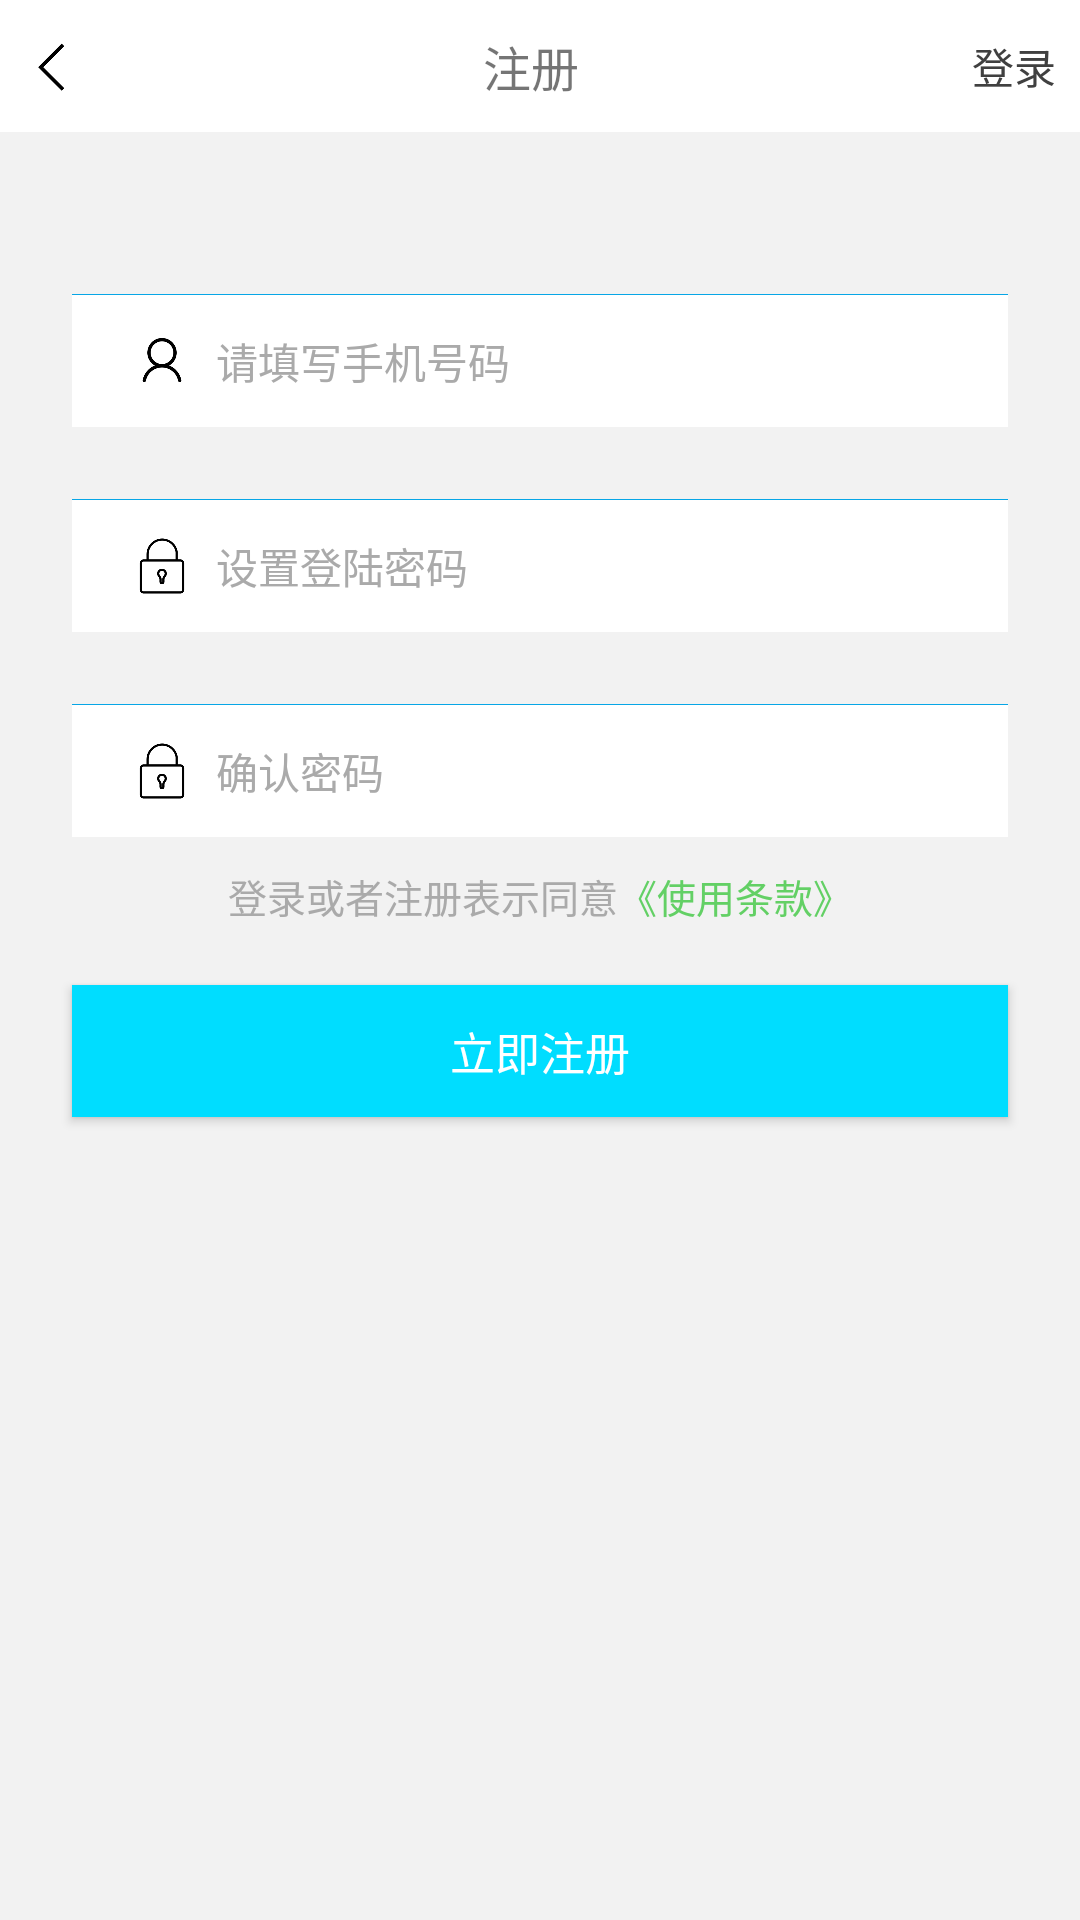

Produce the Android XML layout that renders to this screen, including the resource entries it uses.
<!-- AndroidManifest.xml: application theme AppTheme -->
<!-- res/layout/login_register.xml -->
<?xml version="1.0" encoding="utf-8"?>
<LinearLayout xmlns:android="http://schemas.android.com/apk/res/android"
    android:orientation="vertical"
    android:layout_width="match_parent"
    android:background="#f2f2f2"
    android:layout_height="match_parent">
    <LinearLayout
        style="@style/top_nav">

        <ImageView
            android:id="@+id/iv_return_2"
            android:layout_width="38dp"
            android:layout_height="wrap_content"
            android:padding="8dp"

            android:src="@drawable/fanhui" />
        <TextView
            android:layout_width="0dp"
            android:layout_height="wrap_content"
            android:layout_weight="1"
            android:gravity="center"
            android:text="注册"
            android:textSize="16sp"/>
        <TextView
            android:id="@+id/tv_enter"
            android:layout_width="wrap_content"
            android:layout_height="wrap_content"
            android:text="登录"
            android:textColor="#404040"
            android:padding="8dp"
            android:textSize="14sp"/>

    </LinearLayout>
    <LinearLayout
        android:layout_width="match_parent"
        android:layout_height="30dp">

    </LinearLayout>
    <LinearLayout
        android:layout_width="match_parent"
        android:layout_height="wrap_content"
        android:layout_marginRight="24dp"
        android:layout_marginLeft="24dp"
        android:layout_marginTop="24dp"
        android:background="#ffffff"
        android:orientation="vertical">
        <View
            android:layout_width="fill_parent"
            android:layout_height="1px"
            android:background="#07a6e6"/>
        <LinearLayout
            android:layout_width="match_parent"
            android:layout_height="44dp"
            android:gravity="center"
            android:orientation="horizontal">
            <ImageView
                android:layout_marginLeft="20dp"
                android:layout_marginRight="8dp"
                android:src="@drawable/denglu2"
                android:layout_width="20dp"
                android:layout_height="20dp">

            </ImageView>
            <EditText
                android:id="@+id/et_phone_num"
                android:layout_width="0dp"
                android:layout_height="fill_parent"
                android:layout_weight="1"
                android:background="@null"
                android:hint="请填写手机号码"
                android:inputType="number"
                android:textColor="@android:color/darker_gray"
                android:textColorHint="@android:color/darker_gray"
                android:textSize="14sp"/>

        </LinearLayout>

    </LinearLayout>
    <LinearLayout
        android:layout_width="match_parent"
        android:layout_height="wrap_content"
        android:layout_marginRight="24dp"
        android:layout_marginLeft="24dp"
        android:layout_marginTop="24dp"
        android:background="#ffffff"
        android:orientation="vertical">
        <View
            android:layout_width="fill_parent"
            android:layout_height="1px"
            android:background="#07a6e6"/>
        <LinearLayout
            android:layout_width="match_parent"
            android:layout_height="44dp"
            android:gravity="center"
            android:orientation="horizontal">
            <ImageView
                android:layout_marginLeft="20dp"
                android:layout_marginRight="8dp"
                android:src="@drawable/mima2"
                android:layout_width="20dp"
                android:layout_height="20dp">

            </ImageView>
            <EditText
                android:id="@+id/et_password_zhuce"
                android:layout_width="0dp"
                android:layout_height="fill_parent"
                android:layout_weight="1"
                android:background="@null"
                android:hint="设置登陆密码"
                android:inputType="textPassword"
                android:textColor="@android:color/darker_gray"
                android:textColorHint="@android:color/darker_gray"
                android:textSize="14sp"/>

        </LinearLayout>



    </LinearLayout>

    <LinearLayout
        android:layout_width="match_parent"
        android:layout_height="wrap_content"
        android:layout_marginRight="24dp"
        android:layout_marginLeft="24dp"
        android:layout_marginTop="24dp"
        android:background="#ffffff"
        android:orientation="vertical">
        <View
            android:layout_width="fill_parent"
            android:layout_height="1px"
            android:background="#07a6e6"/>
        <LinearLayout
            android:layout_width="match_parent"
            android:layout_height="44dp"
            android:gravity="center"
            android:orientation="horizontal">
            <ImageView
                android:layout_marginLeft="20dp"
                android:layout_marginRight="8dp"
                android:src="@drawable/mima2"
                android:layout_width="20dp"
                android:layout_height="20dp">

            </ImageView>
            <EditText
                android:id="@+id/et_password_again"
                android:layout_width="0dp"
                android:layout_height="fill_parent"
                android:layout_weight="1"
                android:background="@null"
                android:hint="确认密码"
                android:inputType="textPassword"
                android:textColor="@android:color/darker_gray"
                android:textColorHint="@android:color/darker_gray"
                android:textSize="14sp"/>

        </LinearLayout>



    </LinearLayout>



    <LinearLayout
        android:layout_width="wrap_content"
        android:layout_height="wrap_content"
        android:layout_gravity="center_horizontal"
        android:orientation="horizontal"
        android:layout_marginTop="10dp">
        <TextView
            android:text="登录或者注册表示同意"
            android:layout_width="wrap_content"
            android:layout_height="wrap_content"
            android:textColor="@android:color/darker_gray"
            android:textSize="13sp"/>
        <TextView
            android:id="@+id/tv_them"
            android:layout_width="wrap_content"
            android:layout_height="wrap_content"
            android:text="《使用条款》"
            android:textColor="#63d065"
            android:textSize="13sp"
            />



    </LinearLayout>
    <Button
        android:id="@+id/buttonB1"
        android:layout_width="match_parent"
        android:layout_height="44dp"
        android:layout_marginLeft="24dp"
        android:layout_marginRight="24dp"
        android:background="@android:color/holo_blue_bright"
        android:layout_marginTop="20dp"
        android:text="立即注册"
        android:textSize="15sp"
        android:textColor="@android:color/white"></Button>

</LinearLayout>
<!-- resources referenced by this layout -->
<resources>
  <!-- drawable denglu2: png bitmap (drawable, 3729 bytes) -->
  <!-- drawable fanhui: png bitmap (drawable, 795 bytes) -->
  <!-- drawable mima2: png bitmap (drawable, 3285 bytes) -->
  <style name="top_nav">
          <item name="android:background">#fff</item>
          <item name="android:layout_width">match_parent</item>
          <item name="android:layout_height">44dp</item>
          <item name="android:gravity">center</item>
          <item name="android:orientation">horizontal</item>
      </style>
  <style name="AppTheme" parent="Theme.AppCompat.Light.NoActionBar">
          
          <item name="colorPrimary">@color/colorPrimary</item>
          <item name="colorPrimaryDark">@color/colorPrimaryDark</item>
          <item name="colorAccent">@color/colorAccent</item>
  
      </style>
  <color name="colorPrimary">#008577</color>
  <color name="colorPrimaryDark">#00574B</color>
  <color name="colorAccent">#D81B60</color>
</resources>
